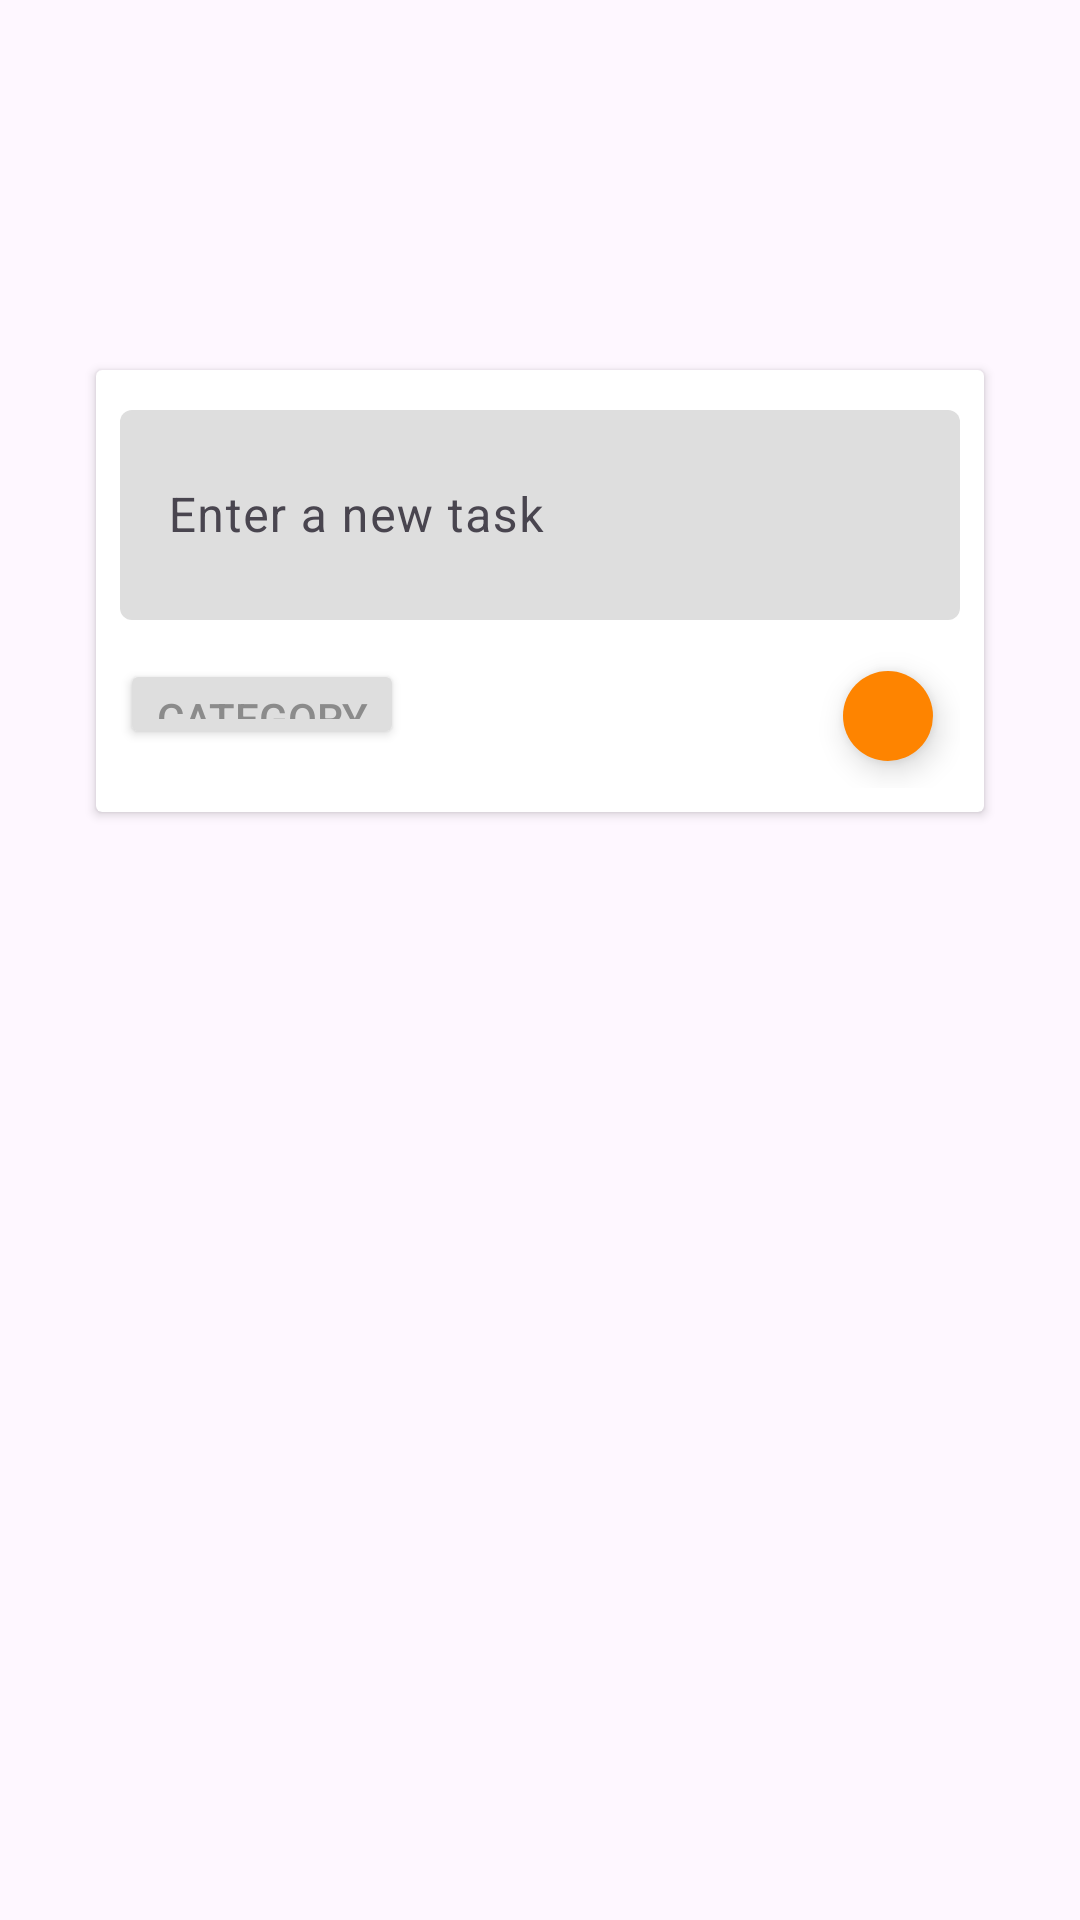

Write the Android layout XML for this screen, with the resource values it uses.
<!-- AndroidManifest.xml: application theme Theme.WiTaskApp -->
<!-- res/layout/add_task_dialog.xml -->
<layout xmlns:tools="http://schemas.android.com/tools"
    xmlns:android="http://schemas.android.com/apk/res/android"
    xmlns:app="http://schemas.android.com/apk/res-auto">
    <androidx.constraintlayout.widget.ConstraintLayout
        android:layout_width="match_parent"
        android:layout_height="match_parent">

        <androidx.cardview.widget.CardView
            android:layout_width="0dp"
            android:layout_height="wrap_content"
            android:layout_marginStart="32dp"
            android:layout_marginEnd="32dp"
            app:contentPadding="8dp"
            app:layout_constraintBottom_toBottomOf="parent"
            app:layout_constraintEnd_toEndOf="parent"
            app:layout_constraintStart_toStartOf="parent"
            app:layout_constraintTop_toTopOf="parent"
            app:layout_constraintVertical_bias="0.25">

            <androidx.constraintlayout.widget.ConstraintLayout
                android:layout_width="match_parent"
                android:layout_height="match_parent">

                <Button
                    android:id="@+id/button3"
                    android:layout_width="wrap_content"
                    android:layout_height="30dp"
                    android:backgroundTint="#DEDEDE"
                    android:insetTop="0dp"
                    android:insetBottom="0dp"
                    android:text="Category"
                    android:textColor="#8B8B8B"
                    app:layout_constraintBottom_toBottomOf="parent"
                    app:layout_constraintStart_toStartOf="parent"
                    app:layout_constraintTop_toBottomOf="@+id/textInputLayout" />

                <com.google.android.material.floatingactionbutton.FloatingActionButton
                    android:id="@+id/floatingActionButton2"
                    android:layout_width="30dp"
                    android:layout_height="30dp"
                    android:layout_marginTop="8dp"
                    android:clickable="true"
                    android:src="@drawable/baseline_add_24"
                    app:backgroundTint="#FE8400"
                    app:fabCustomSize="30dp"
                    app:fabSize="auto"
                    app:layout_constraintBottom_toBottomOf="parent"
                    app:layout_constraintEnd_toEndOf="parent"
                    app:layout_constraintTop_toBottomOf="@+id/textInputLayout"
                    app:tint="#FFFFFF" />

                <ImageView
                    android:id="@+id/cat_nav3"
                    android:layout_width="wrap_content"
                    android:layout_height="wrap_content"
                    android:layout_marginStart="16dp"
                    android:src="@drawable/outline_calendar_today_24"
                    android:tint="@color/orange"
                    app:layout_constraintBottom_toBottomOf="@+id/button3"
                    app:layout_constraintStart_toEndOf="@+id/button3"
                    app:layout_constraintTop_toTopOf="@+id/button3" />

                <com.google.android.material.textfield.TextInputLayout
                    android:id="@+id/textInputLayout"
                    android:layout_width="match_parent"
                    android:layout_height="wrap_content"
                    android:hint="Enter a new task"
                    app:boxBackgroundColor="#DEDEDE"
                    app:boxStrokeWidth="0dp"
                    app:counterMaxLength="40"
                    app:layout_constraintEnd_toEndOf="parent"
                    app:layout_constraintStart_toStartOf="parent"
                    app:layout_constraintTop_toTopOf="parent">

                    <com.google.android.material.textfield.TextInputEditText
                        android:id="@+id/text"
                        android:layout_width="match_parent"
                        android:layout_height="70dp"
                        android:maxLength="40" />
                </com.google.android.material.textfield.TextInputLayout>
            </androidx.constraintlayout.widget.ConstraintLayout>
        </androidx.cardview.widget.CardView>
    </androidx.constraintlayout.widget.ConstraintLayout>
</layout>
<!-- resources referenced by this layout -->
<resources>
  <color name="orange">#FE8400</color>
  <style name="Theme.WiTaskApp" parent="Base.Theme.WiTaskApp" />
  <style name="Base.Theme.WiTaskApp" parent="Theme.Material3.DayNight.NoActionBar">
          
          
          <item name="colorPrimary">@color/orange</item>
      </style>
</resources>
